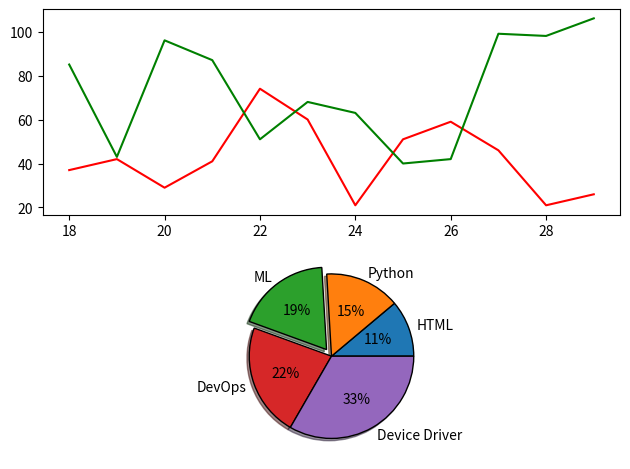

Source code (Python):
import numpy as np
import matplotlib.pyplot as plt

fig, (ax1, ax2) = plt.subplots(nrows=2, ncols=1)

ages = np.arange(18, 30)
salaries_python = np.random.randint(20, 80, size=len(ages))
salaries_ml = np.random.randint(40, 120, size=len(ages))

ax1.plot(ages, salaries_python, label="Python", color="red")
ax1.plot(ages, salaries_ml, label="ML", color="green")

salaries = [30, 40, 50, 60, 90]
labels = ['HTML', 'Python', 'ML', 'DevOps', 'Device Driver']
explode = [0, 0, 0.1, 0, 0]

ax2.pie(salaries, labels=labels, explode=explode, shadow=True,
            autopct='%1.0f%%', wedgeprops={'edgecolor': 'black'})

plt.tight_layout()
plt.show()